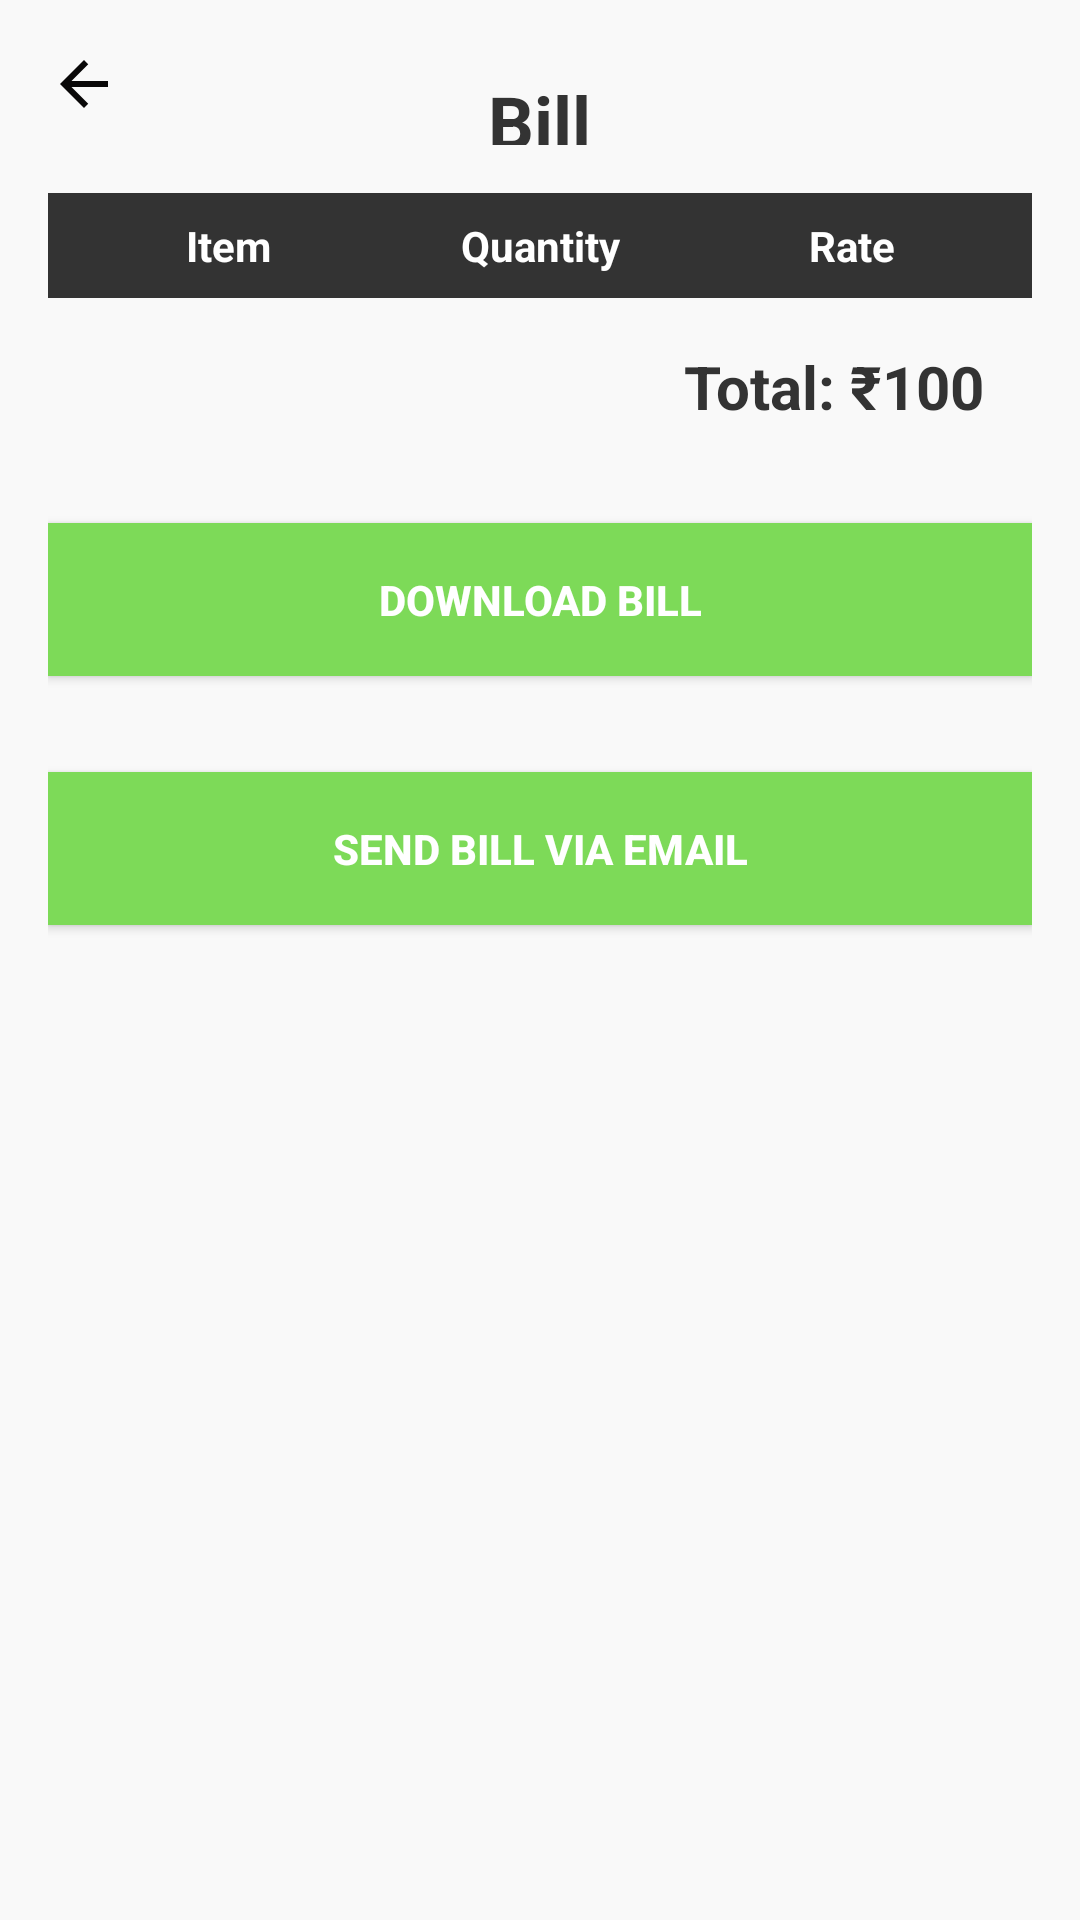

The Android layout XML behind this screen, and the referenced resources:
<!-- AndroidManifest.xml: application theme Theme.ProjectMEDBILL -->
<!-- res/layout/activity_bill.xml -->
<?xml version="1.0" encoding="utf-8"?>
<ScrollView
    xmlns:android="http://schemas.android.com/apk/res/android"
    android:layout_width="match_parent"
    android:layout_height="match_parent"
    android:background="#f9f9f9">

    <LinearLayout
        android:layout_width="match_parent"
        android:layout_height="wrap_content"
        android:orientation="vertical"
        android:padding="16dp">

        
        <RelativeLayout
            android:layout_width="match_parent"
            android:layout_height="wrap_content"
            android:paddingBottom="16dp">

            
            <ImageView
                android:id="@+id/backButton"
                android:layout_width="wrap_content"
                android:layout_height="wrap_content"
                android:src="@drawable/baseline_arrow_back_24"
                android:contentDescription="Back"
                android:layout_alignParentStart="true"
                android:clickable="true"
                android:focusable="true" />

            
            <TextView
                android:id="@+id/textView2"
                android:layout_width="wrap_content"
                android:layout_height="wrap_content"
                android:layout_centerInParent="true"
                android:text="Bill"
                android:textColor="#333"
                android:textSize="24sp"
                android:textStyle="bold" />
        </RelativeLayout>

        
        <TableLayout
            android:id="@+id/billTableLayout"
            android:layout_width="match_parent"
            android:layout_height="wrap_content"
            android:stretchColumns="0,1,2"
            android:background="#fff">

            
            <TableRow
                android:background="#333333"
                android:padding="8dp">

                <TextView
                    android:layout_width="0dp"
                    android:layout_height="wrap_content"
                    android:layout_weight="1"
                    android:text="Item"
                    android:textColor="@android:color/white"
                    android:textStyle="bold"
                    android:gravity="center" />

                <TextView
                    android:layout_width="0dp"
                    android:layout_height="wrap_content"
                    android:layout_weight="1"
                    android:text="Quantity"
                    android:textColor="@android:color/white"
                    android:textStyle="bold"
                    android:gravity="center" />

                <TextView
                    android:layout_width="0dp"
                    android:layout_height="wrap_content"
                    android:layout_weight="1"
                    android:text="Rate"
                    android:textColor="@android:color/white"
                    android:textStyle="bold"
                    android:gravity="center" />
            </TableRow>

        </TableLayout>

        
        <TextView
            android:id="@+id/totalTextView"
            android:layout_width="wrap_content"
            android:layout_height="wrap_content"
            android:layout_gravity="end"
            android:padding="16dp"
            android:text="Total: ₹100"
            android:textColor="#333"
            android:textSize="20sp"
            android:textStyle="bold" />

        
        <Button
            android:id="@+id/downloadBillButton"
            android:layout_width="match_parent"
            android:layout_height="wrap_content"
            android:text="Download Bill"
            android:textColor="@android:color/white"
            android:textStyle="bold"
            android:background="@color/green"
            android:padding="16dp"
            android:layout_marginTop="16dp"
            android:layout_marginBottom="16dp" />

        
        <Button
            android:id="@+id/sendEmailButton"
            android:layout_width="match_parent"
            android:layout_height="wrap_content"
            android:text="Send Bill via Email"
            android:textColor="@android:color/white"
            android:textStyle="bold"
            android:background="@color/green"
            android:padding="16dp"
            android:layout_marginTop="16dp"
            android:layout_marginBottom="16dp" />

    </LinearLayout>
</ScrollView>
<!-- resources referenced by this layout -->
<resources>
  <color name="green">#7DDA58</color>
  <!-- drawable baseline_arrow_back_24 (drawable) -->
  <vector xmlns:android="http://schemas.android.com/apk/res/android" android:autoMirrored="true" android:height="24dp" android:tint="#090808" android:viewportHeight="24" android:viewportWidth="24" android:width="24dp">
        
      <path android:fillColor="@android:color/white" android:pathData="M20,11H7.83l5.59,-5.59L12,4l-8,8 8,8 1.41,-1.41L7.83,13H20v-2z"/>
      
  </vector>
  <style name="Theme.ProjectMEDBILL" parent="Base.Theme.ProjectMEDBILL" />
  <style name="Base.Theme.ProjectMEDBILL" parent="Theme.Material3.DayNight.NoActionBar">
          
          <item name="colorPrimary">@color/green</item> --&gt;
      </style>
</resources>
